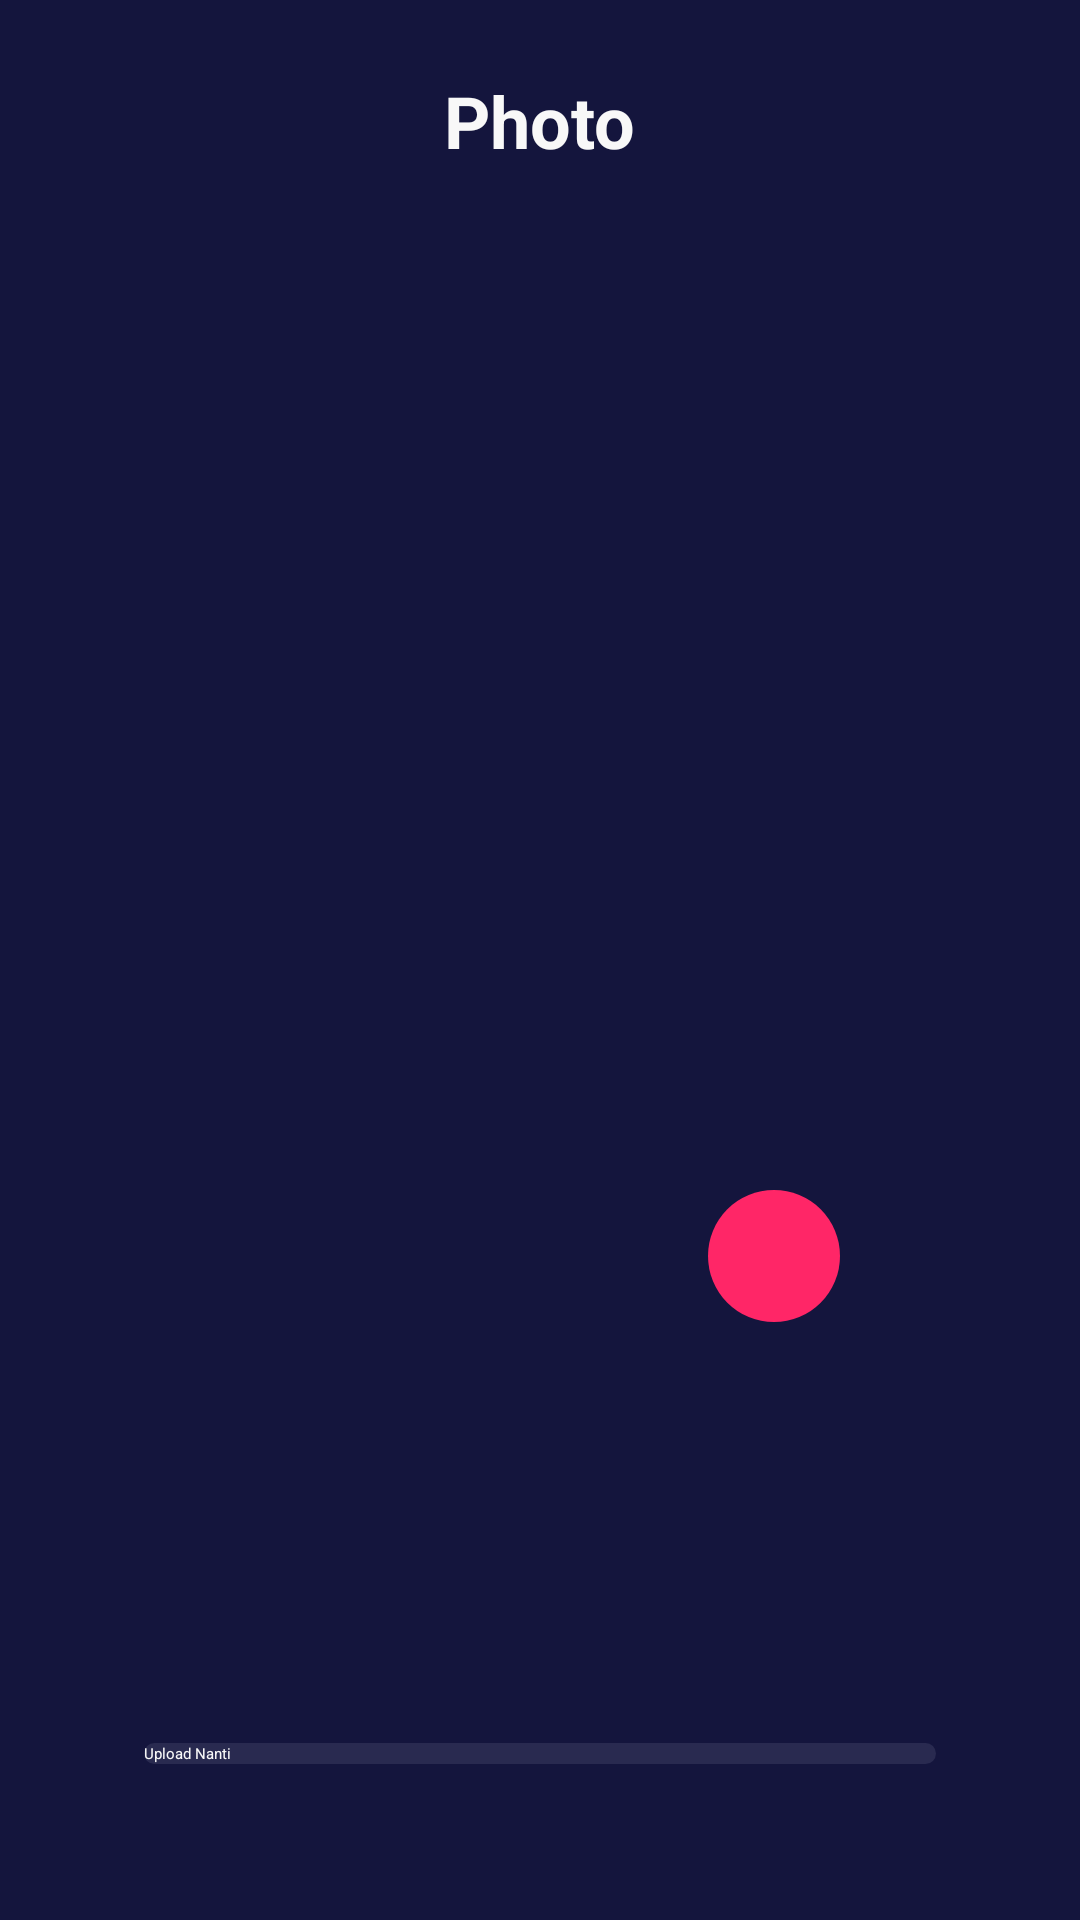

Write the Android layout XML for this screen, with the resource values it uses.
<!-- AndroidManifest.xml: application theme AppTheme.noActionBar -->
<!-- res/layout/activity_sign_up_photoscreen.xml -->
<?xml version="1.0" encoding="utf-8"?>
<androidx.constraintlayout.widget.ConstraintLayout xmlns:android="http://schemas.android.com/apk/res/android"
    xmlns:app="http://schemas.android.com/apk/res-auto"
    xmlns:tools="http://schemas.android.com/tools"
    android:layout_width="match_parent"
    android:layout_height="match_parent"
    android:background="@color/colorBlueUtama"
    tools:context=".onBoarding.onBoardingOne"
    android:padding="24dp">

    <ImageView
        android:id="@+id/backButton"
        android:layout_width="32dp"
        android:layout_height="32dp"
        app:layout_constraintStart_toStartOf="parent"
        app:layout_constraintTop_toTopOf="parent"
        app:srcCompat="@drawable/ic_arrow_back_white_24dp"
        android:layout_centerVertical="true"/>


    <TextView
        android:id="@+id/textView"
        android:layout_width="wrap_content"
        android:layout_height="wrap_content"
        android:layout_centerVertical="true"
        android:text="@string/photo"
        android:textColor="@color/colorWhite"
        android:textSize="24sp"
        android:textStyle="bold"
        app:layout_constraintEnd_toEndOf="parent"
        app:layout_constraintStart_toStartOf="parent"
        app:layout_constraintTop_toTopOf="parent" />

    <Button
        android:id="@+id/btn_save"
        android:layout_width="0dp"
        android:layout_height="wrap_content"
        android:layout_marginStart="24dp"
        android:layout_marginEnd="24dp"
        android:layout_marginBottom="16dp"
        android:background="@drawable/shape_rectangle_utama"
        android:text="@string/simpan_dan_lanjutkan"
        android:textColor="@color/colorWhite"
        android:visibility="invisible"
        app:layout_constraintBottom_toTopOf="@+id/btn_home"
        app:layout_constraintEnd_toEndOf="parent"
        app:layout_constraintStart_toStartOf="parent" />

    <Button
        android:id="@+id/btn_home"
        android:layout_width="0dp"
        android:layout_height="wrap_content"
        android:layout_marginStart="24dp"
        android:layout_marginEnd="24dp"
        android:layout_marginBottom="28dp"
        android:background="@drawable/shape_rectangle_secondary"
        android:text="@string/upload_nanti"
        android:textColor="@color/colorWhite"
        app:layout_constraintBottom_toBottomOf="parent"
        app:layout_constraintEnd_toEndOf="parent"
        app:layout_constraintStart_toStartOf="parent" />

    <TextView
        android:id="@+id/tv_hello"
        android:layout_width="wrap_content"
        android:layout_height="wrap_content"
        android:layout_marginTop="40dp"
        android:textColor="@color/colorWhite"
        android:textSize="20sp"
        android:textStyle="bold"
        app:layout_constraintStart_toStartOf="parent"
        app:layout_constraintTop_toBottomOf="@+id/textView"
        tools:text="@string/welcome" />

    <ImageView
        android:id="@+id/iv_profile"
        android:layout_width="200dp"
        android:layout_height="200dp"
        app:layout_constraintBottom_toTopOf="@+id/btn_save"
        app:layout_constraintEnd_toEndOf="parent"
        app:layout_constraintStart_toStartOf="parent"
        app:layout_constraintTop_toBottomOf="@+id/tv_hello"
        app:srcCompat="@drawable/user_pic" />

    <ImageView
        android:id="@+id/btn_ic_add"
        android:layout_width="44dp"
        android:layout_height="44dp"
        android:background="@drawable/shape_eclipse_white"
        app:layout_constraintBottom_toBottomOf="@+id/iv_profile"
        app:layout_constraintEnd_toEndOf="@+id/iv_profile"
        app:srcCompat="@drawable/ic_add_white" />


</androidx.constraintlayout.widget.ConstraintLayout>
<!-- resources referenced by this layout -->
<resources>
  <color name="colorBlueUtama">#14153D</color>
  <color name="colorWhite">#F8F8F8</color>
  <!-- drawable shape_eclipse_white (drawable) -->
  <?xml version="1.0" encoding="utf-8"?>
  <shape xmlns:android="http://schemas.android.com/apk/res/android"
      android:shape="oval">
  
      <solid
          android:color="@color/buttonUtama"/>
  </shape>
  <!-- drawable shape_rectangle_secondary (drawable) -->
  <?xml version="1.0" encoding="utf-8"?>
  <shape xmlns:android="http://schemas.android.com/apk/res/android"
      android:shape="rectangle">
  
      <solid
          android:color="@color/buttonSecondary"/>
      <corners
          android:radius="20dp"/>
  
  </shape>
  <!-- drawable shape_rectangle_utama (drawable) -->
  <?xml version="1.0" encoding="utf-8"?>
  <shape xmlns:android="http://schemas.android.com/apk/res/android"
      android:shape="rectangle">
  
      <solid
          android:color="@color/buttonUtama"/>
      <corners
          android:radius="20dp"/>
  
  </shape>
  <!-- drawable user_pic: png bitmap (drawable, 20140 bytes) -->
  <string name="photo">Photo</string>
  <string name="simpan_dan_lanjutkan">Simpan dan Lanjutkan</string>
  <string name="upload_nanti">Upload Nanti</string>
  <string name="welcome">Welcome,\nAinul Yaqin</string>
  <color name="buttonUtama">#FF2667</color>
  <color name="buttonSecondary">#292A50</color>
</resources>
